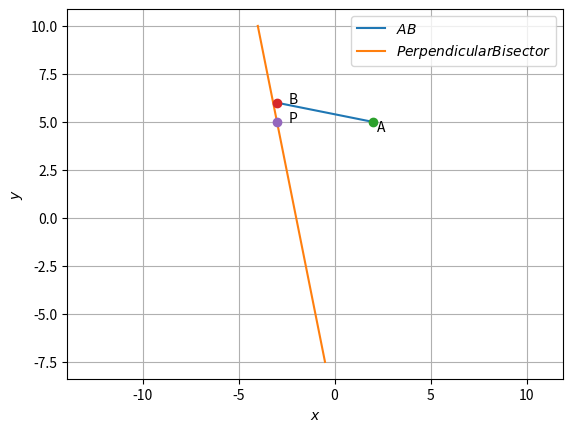

Here is the Python script that generated this plot:
# -*- coding: utf-8 -*-
"""Assignment-2

Automatically generated by Colaboratory.

Original file is located at
    https://colab.research.google.com/<link-removed>
"""

import numpy as np
import matplotlib.pyplot as plt
 
 
#Generate line points
#def line_gen(A,B):
#  len =10
#  dim = A.shape[0]
#  x_AB = np.zeros((dim,len))
#  lam_1 = np.linspace(0,1,len)
#  for i in range(len):
#    temp1 = A + lam_1[i]*(B-A)
#    x_AB[:,i]= temp1.T
#  return x_AB
 
#Generate line intercepts
def line_icepts(n,c):
  e1 = np.array([1,0]) 
  e2 = np.array([0,1]) 
  A = c*e1/(n@e1)
  B = c*e2/(n@e2)
  return A,B
 
#Generate line points
def line_dir_pt(m,A,k1,k2):
  len =10
  dim = A.shape[0]
  x_AB = np.zeros((dim,len))
  lam_1 = np.linspace(k1,k2,len)
  for i in range(len):
    temp1 = A + lam_1[i]*m
    x_AB[:,i]= temp1.T
  return x_AB
#Generate line points
 
def line_norm_eq(n,c,k):
  len =10
  dim = n.shape[0]
  m = omat@n
  m = m/np.linalg.norm(m)
#  x_AB = np.zeros((dim,2*len))
  x_AB = np.zeros((dim,len))
  lam_1 = np.linspace(k[0],k[1],len)
#  print(lam_1)
#  lam_2 = np.linspace(0,k2,len)
  if c==0:
    for i in range(len):
      temp1 = lam_1[i]*m
      x_AB[:,i]= temp1.T
  else:
    A,B = line_icepts(n,c)
    for i in range(len):
      temp1 = A + lam_1[i]*m
      x_AB[:,i]= temp1.T
#    temp2 = B + lam_2[i]*m
#    x_AB[:,i+len]= temp2.T
  return x_AB
 
#def line_dir_pt(m,A, dim):
#  len = 10
#  dim = A.shape[0]
#  x_AB = np.zeros((dim,len))
#  lam_1 = np.linspace(0,10,len)
#  for i in range(len):
#    temp1 = A + lam_1[i]*m
#    x_AB[:,i]= temp1.T
#  return x_AB
 
 
#Generate line points
def line_gen(A,B):
  len =10
  x_AB = np.zeros((2,len))
  lam_1 = np.linspace(0,1,len)
  for i in range(len):
    temp1 = A + lam_1[i]*(B-A)
    x_AB[:,i]= temp1.T
  return x_AB
 
def line_gen_varlen(A,B, k1, k2):
  len =10
  x_AB = np.zeros((2,len))
  lam_1 = np.linspace(k1,k2,len)
  for i in range(len):
    temp1 = A + lam_1[i]*(B-A)
    x_AB[:,i]= temp1.T
  return x_AB
 
 
 
#Inputs
A = np.array([2,5]) 
B = np.array([-3,6]) 
P = np.array([-3,5]) 
n = np.array([1,-1]) 
m = np.array([-1,5])
k1= 1
k2= -2.5
#Generating all lines
x_AB = line_gen(A,B)
x_perp_bisect = line_dir_pt(m,P,k1,k2)
 
#Plotting all lines
plt.plot(x_AB[0,:],x_AB[1,:],label='$AB$')
plt.plot(x_perp_bisect[0,:],x_perp_bisect[1,:],label='$Perpendicular Bisector$')
 
plt.plot(A[0], A[1], 'o')
plt.text(A[0] * (1 + 0.1), A[1] * (1 - 0.1) , 'A')
plt.plot(B[0], B[1], 'o')
plt.text(B[0] * (1 - 0.2), B[1] * (1) , 'B')
plt.plot(P[0], P[1], 'o')
plt.text(P[0] * (1 - 0.2), P[1] * (1) , 'P')
 
plt.xlabel('$x$')
plt.ylabel('$y$')
plt.legend(loc='best')
plt.grid() # minor
plt.axis('equal')
#plt.show()